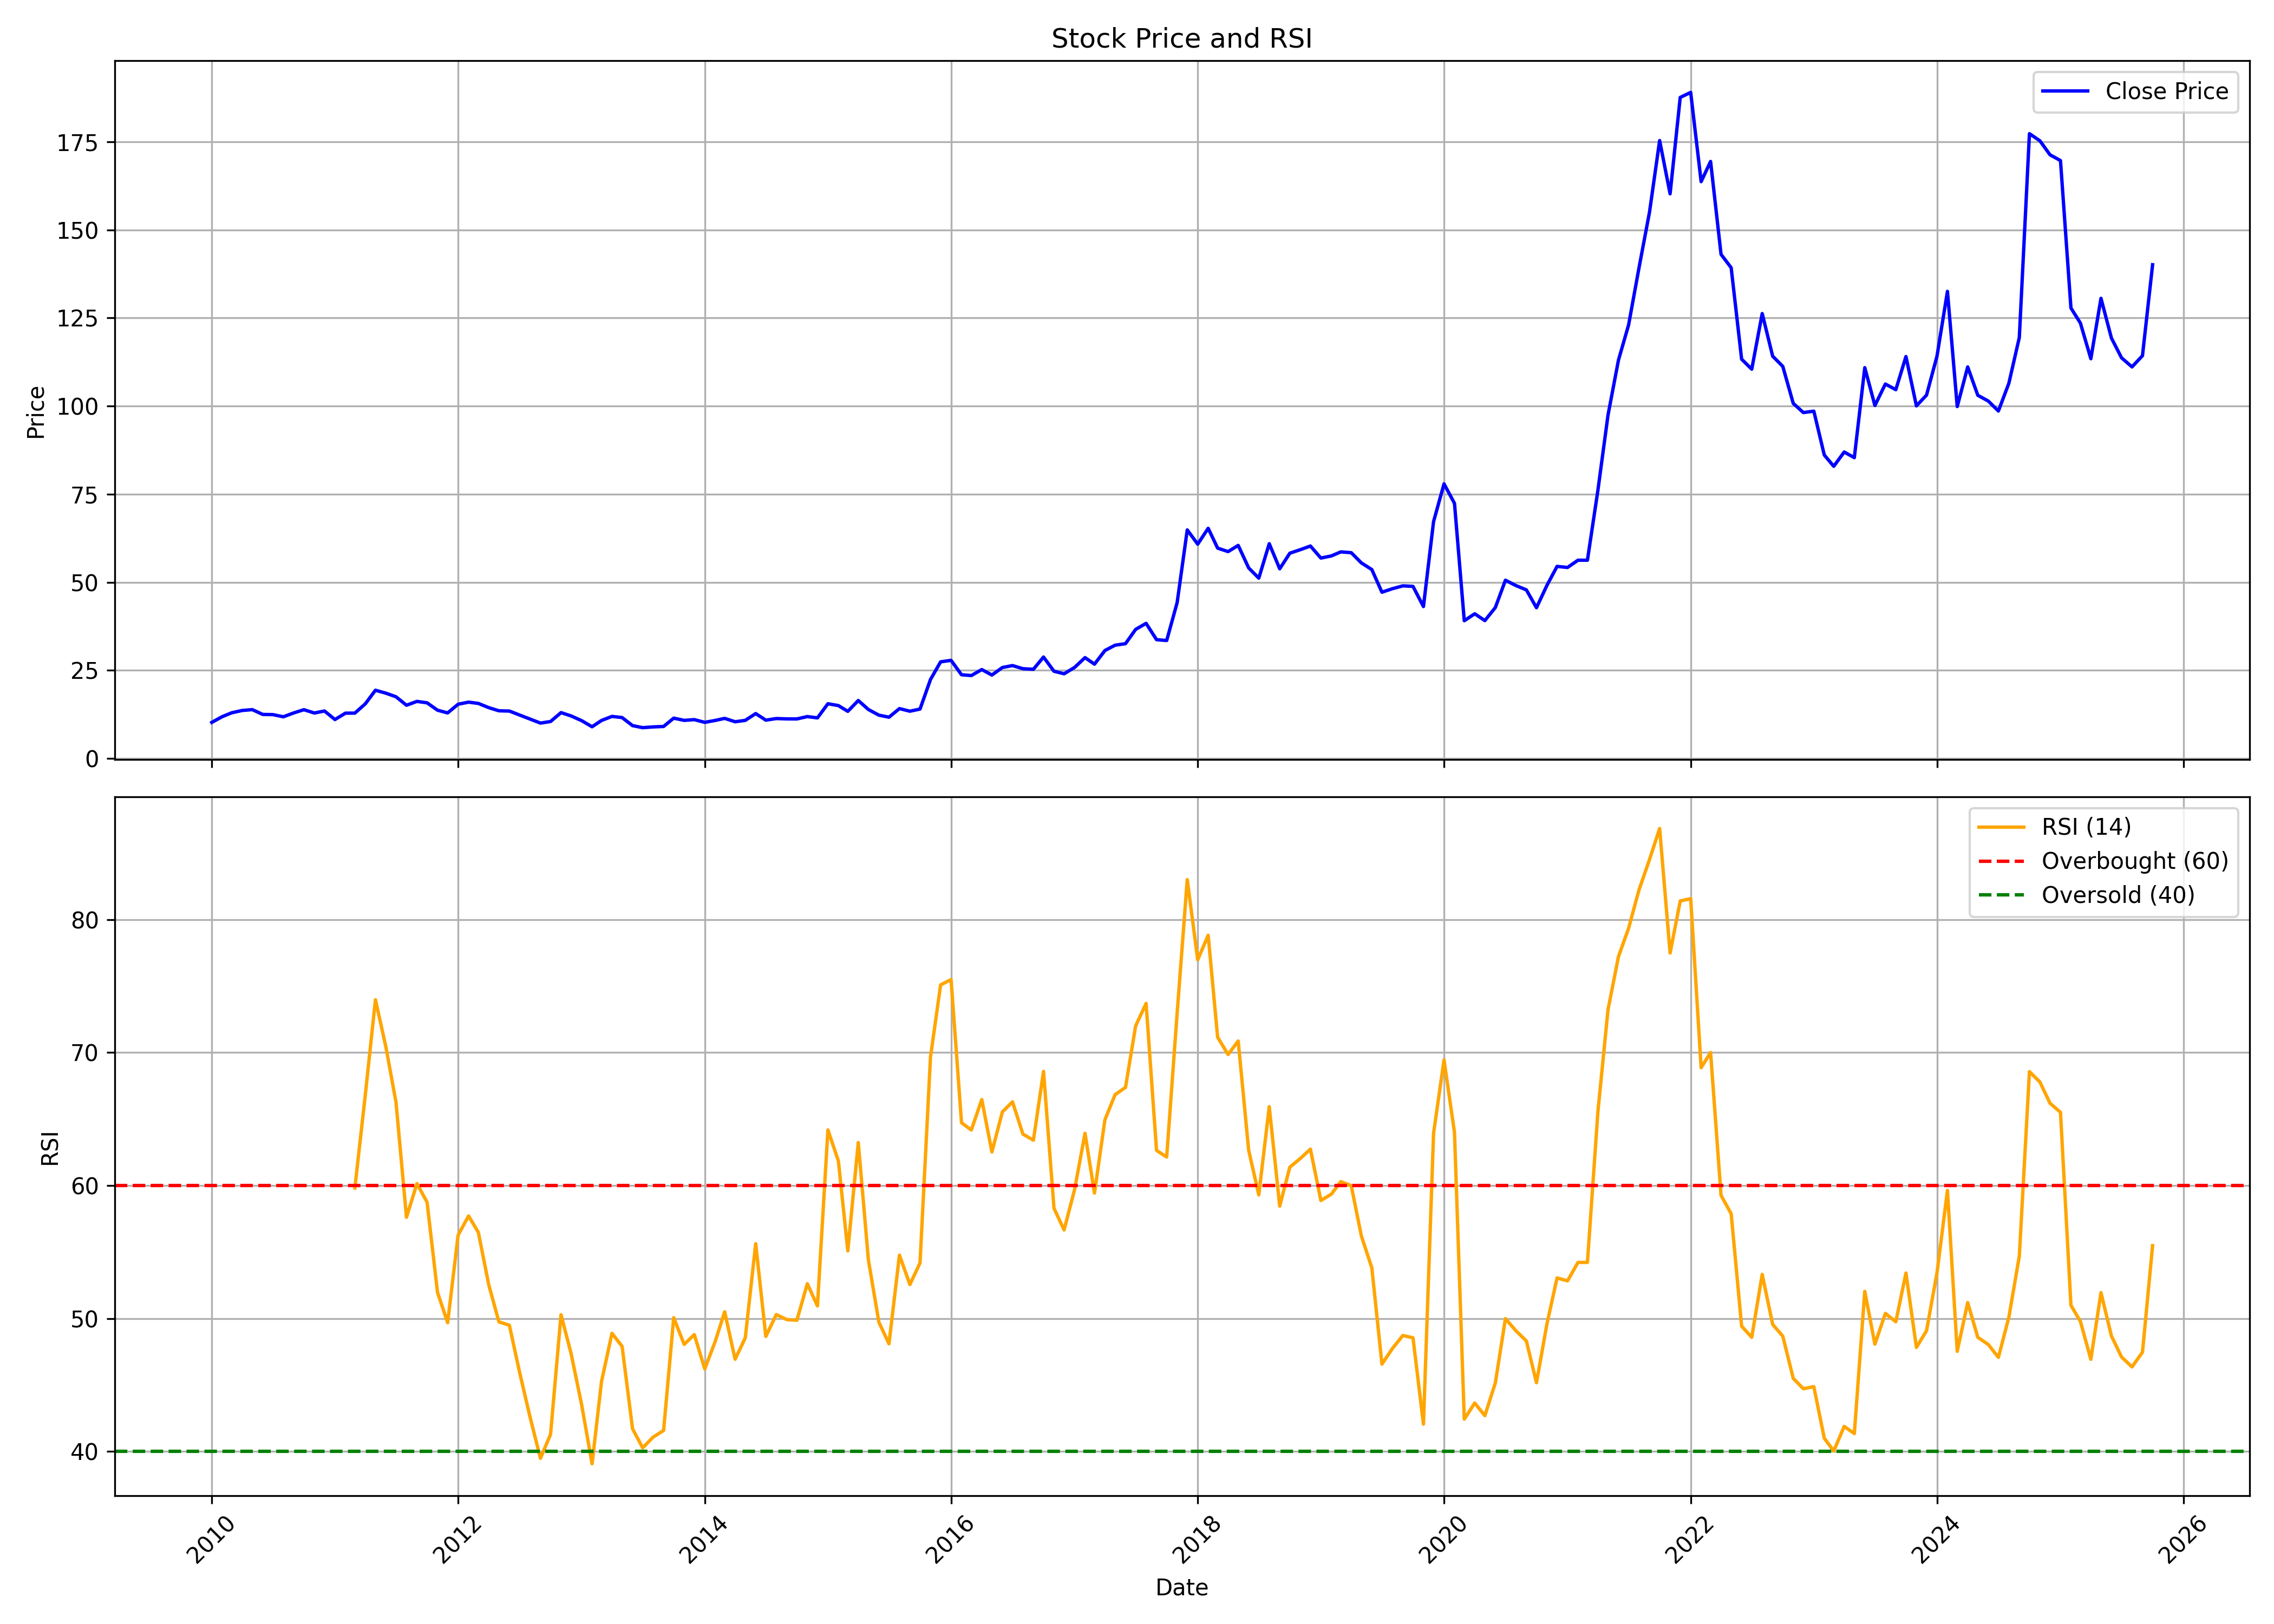

Source data for this figure (header and first rows):
, date, symbol, open, high, low, close, volume, rsi
0, 2010-01-01, RGL, 10.95, 12.99, 9.252, 10.21, 8292935, 
1, 2010-02-01, RGL, 10.08, 12.2, 10.08, 11.84, 2133800, 
2, 2010-03-01, RGL, 11.84, 15.3, 11.61, 12.94, 3920510, 
3, 2010-04-01, RGL, 13.17, 13.83, 12.7, 13.59, 1837065, 
4, 2010-05-01, RGL, 13.49, 15.67, 12.97, 13.84, 4666185, 
5, 2010-06-01, RGL, 13.88, 15.5, 12.42, 12.47, 1703855, 
6, 2010-07-01, RGL, 12.18, 14.14, 12.17, 12.42, 2419880, 
7, 2010-08-01, RGL, 12.59, 14.25, 11.67, 11.8, 5825515, 
8, 2010-09-01, RGL, 12.1, 13.24, 12.1, 12.91, 1011395, 
9, 2010-10-01, RGL, 12.96, 14.13, 12.54, 13.81, 1496095, 
10, 2010-11-01, RGL, 13.87, 14.47, 12.35, 12.87, 945235, 
11, 2010-12-01, RGL, 13.19, 14.8, 12.16, 13.45, 1086530, 
12, 2011-01-01, RGL, 13.36, 13.65, 10.74, 11.02, 510995, 
13, 2011-02-01, RGL, 10.88, 13.87, 10.64, 12.83, 1146635, 
14, 2011-03-01, RGL, 12.63, 14.35, 12.23, 12.85, 247610, 59.81
15, 2011-04-01, RGL, 13.26, 15.84, 12.9, 15.48, 1967080, 66.83
16, 2011-05-01, RGL, 15.58, 22.12, 14.3, 19.34, 7440085, 73.97
17, 2011-06-01, RGL, 19.38, 20.02, 17.13, 18.5, 649990, 70.41
18, 2011-07-01, RGL, 18.04, 19.27, 17.3, 17.48, 133195, 66.25
19, 2011-08-01, RGL, 17.47, 17.98, 14.01, 15.08, 157160, 57.61
20, 2011-09-01, RGL, 15.43, 18.04, 14.66, 16.17, 400430, 60.15
21, 2011-10-01, RGL, 15.77, 17.53, 14.9, 15.77, 495115, 58.74
22, 2011-11-01, RGL, 15.8, 16.72, 13.67, 13.67, 526815, 51.96
23, 2011-12-01, RGL, 14.07, 15.16, 12.18, 12.9, 162835, 49.68
24, 2012-01-01, RGL, 13.18, 16.32, 12.76, 15.36, 959015, 56.27
25, 2012-02-01, RGL, 15.47, 17.18, 13.35, 15.96, 1981810, 57.71
26, 2012-03-01, RGL, 15.51, 16.63, 13, 15.59, 999615, 56.47
27, 2012-04-01, RGL, 14.97, 16.48, 13.85, 14.39, 1194165, 52.51
28, 2012-05-01, RGL, 14.41, 14.9, 13.14, 13.5, 205300, 49.74
29, 2012-06-01, RGL, 13.3, 14.17, 12.86, 13.43, 99890, 49.49
30, 2012-07-01, RGL, 14.11, 14.69, 12.23, 12.31, 859815, 45.97
31, 2012-08-01, RGL, 12.69, 13.14, 10.87, 11.16, 870915, 42.61
32, 2012-09-01, RGL, 11.32, 11.34, 9.859, 10.01, 245630, 39.48
33, 2012-10-01, RGL, 9.931, 11.62, 9.859, 10.46, 1505345, 41.28
34, 2012-11-01, RGL, 10.23, 13.62, 10.23, 12.99, 3226095, 50.28
35, 2012-12-01, RGL, 13.26, 13.95, 11.65, 12.04, 1713840, 47.34
36, 2013-01-01, RGL, 11.88, 13.44, 10.41, 10.71, 1277620, 43.52
37, 2013-02-01, RGL, 10.67, 10.88, 8.64, 8.972, 457875, 39.07
38, 2013-03-01, RGL, 8.873, 11.29, 8.631, 10.76, 932705, 45.26
39, 2013-04-01, RGL, 10.76, 12.32, 10.4, 11.91, 228755, 48.88
40, 2013-05-01, RGL, 11.91, 11.91, 10.23, 11.58, 352900, 47.9
41, 2013-06-01, RGL, 11.29, 11.86, 8.264, 9.294, 439270, 41.7
42, 2013-07-01, RGL, 9.079, 9.662, 7.941, 8.712, 239520, 40.27
43, 2013-08-01, RGL, 8.559, 9.501, 7.923, 8.927, 208580, 41.07
44, 2013-09-01, RGL, 8.826, 11.7, 8.817, 9.055, 490470, 41.58
45, 2013-10-01, RGL, 8.872, 12.8, 8.616, 11.41, 1707275, 50.06
46, 2013-11-01, RGL, 11.76, 12.8, 9.75, 10.78, 528325, 48.05
47, 2013-12-01, RGL, 10.7, 11.71, 9.064, 10.99, 1002355, 48.79
48, 2014-01-01, RGL, 10.82, 13.9, 9.713, 10.23, 1278590, 46.2
49, 2014-02-01, RGL, 10.8, 12.53, 10.24, 10.76, 1928300, 48.27
50, 2014-03-01, RGL, 10.74, 11.93, 10.01, 11.35, 1910205, 50.5
51, 2014-04-01, RGL, 11.48, 11.69, 10.28, 10.39, 407805, 46.93
52, 2014-05-01, RGL, 10.39, 12.8, 8.716, 10.78, 2023770, 48.54
53, 2014-06-01, RGL, 10.79, 14.96, 10.44, 12.71, 4150980, 55.62
54, 2014-07-01, RGL, 12.8, 13.17, 10.44, 10.85, 1222250, 48.65
55, 2014-08-01, RGL, 10.71, 12.4, 10.61, 11.3, 538920, 50.29
56, 2014-09-01, RGL, 11.5, 13.15, 10.99, 11.2, 1007215, 49.91
57, 2014-10-01, RGL, 11.7, 12.26, 10.79, 11.19, 303625, 49.86
58, 2014-11-01, RGL, 12.46, 13.42, 10.99, 11.86, 1111110, 52.61
59, 2014-12-01, RGL, 12.66, 12.98, 10.61, 11.49, 1499670, 50.94
... 130 more rows
